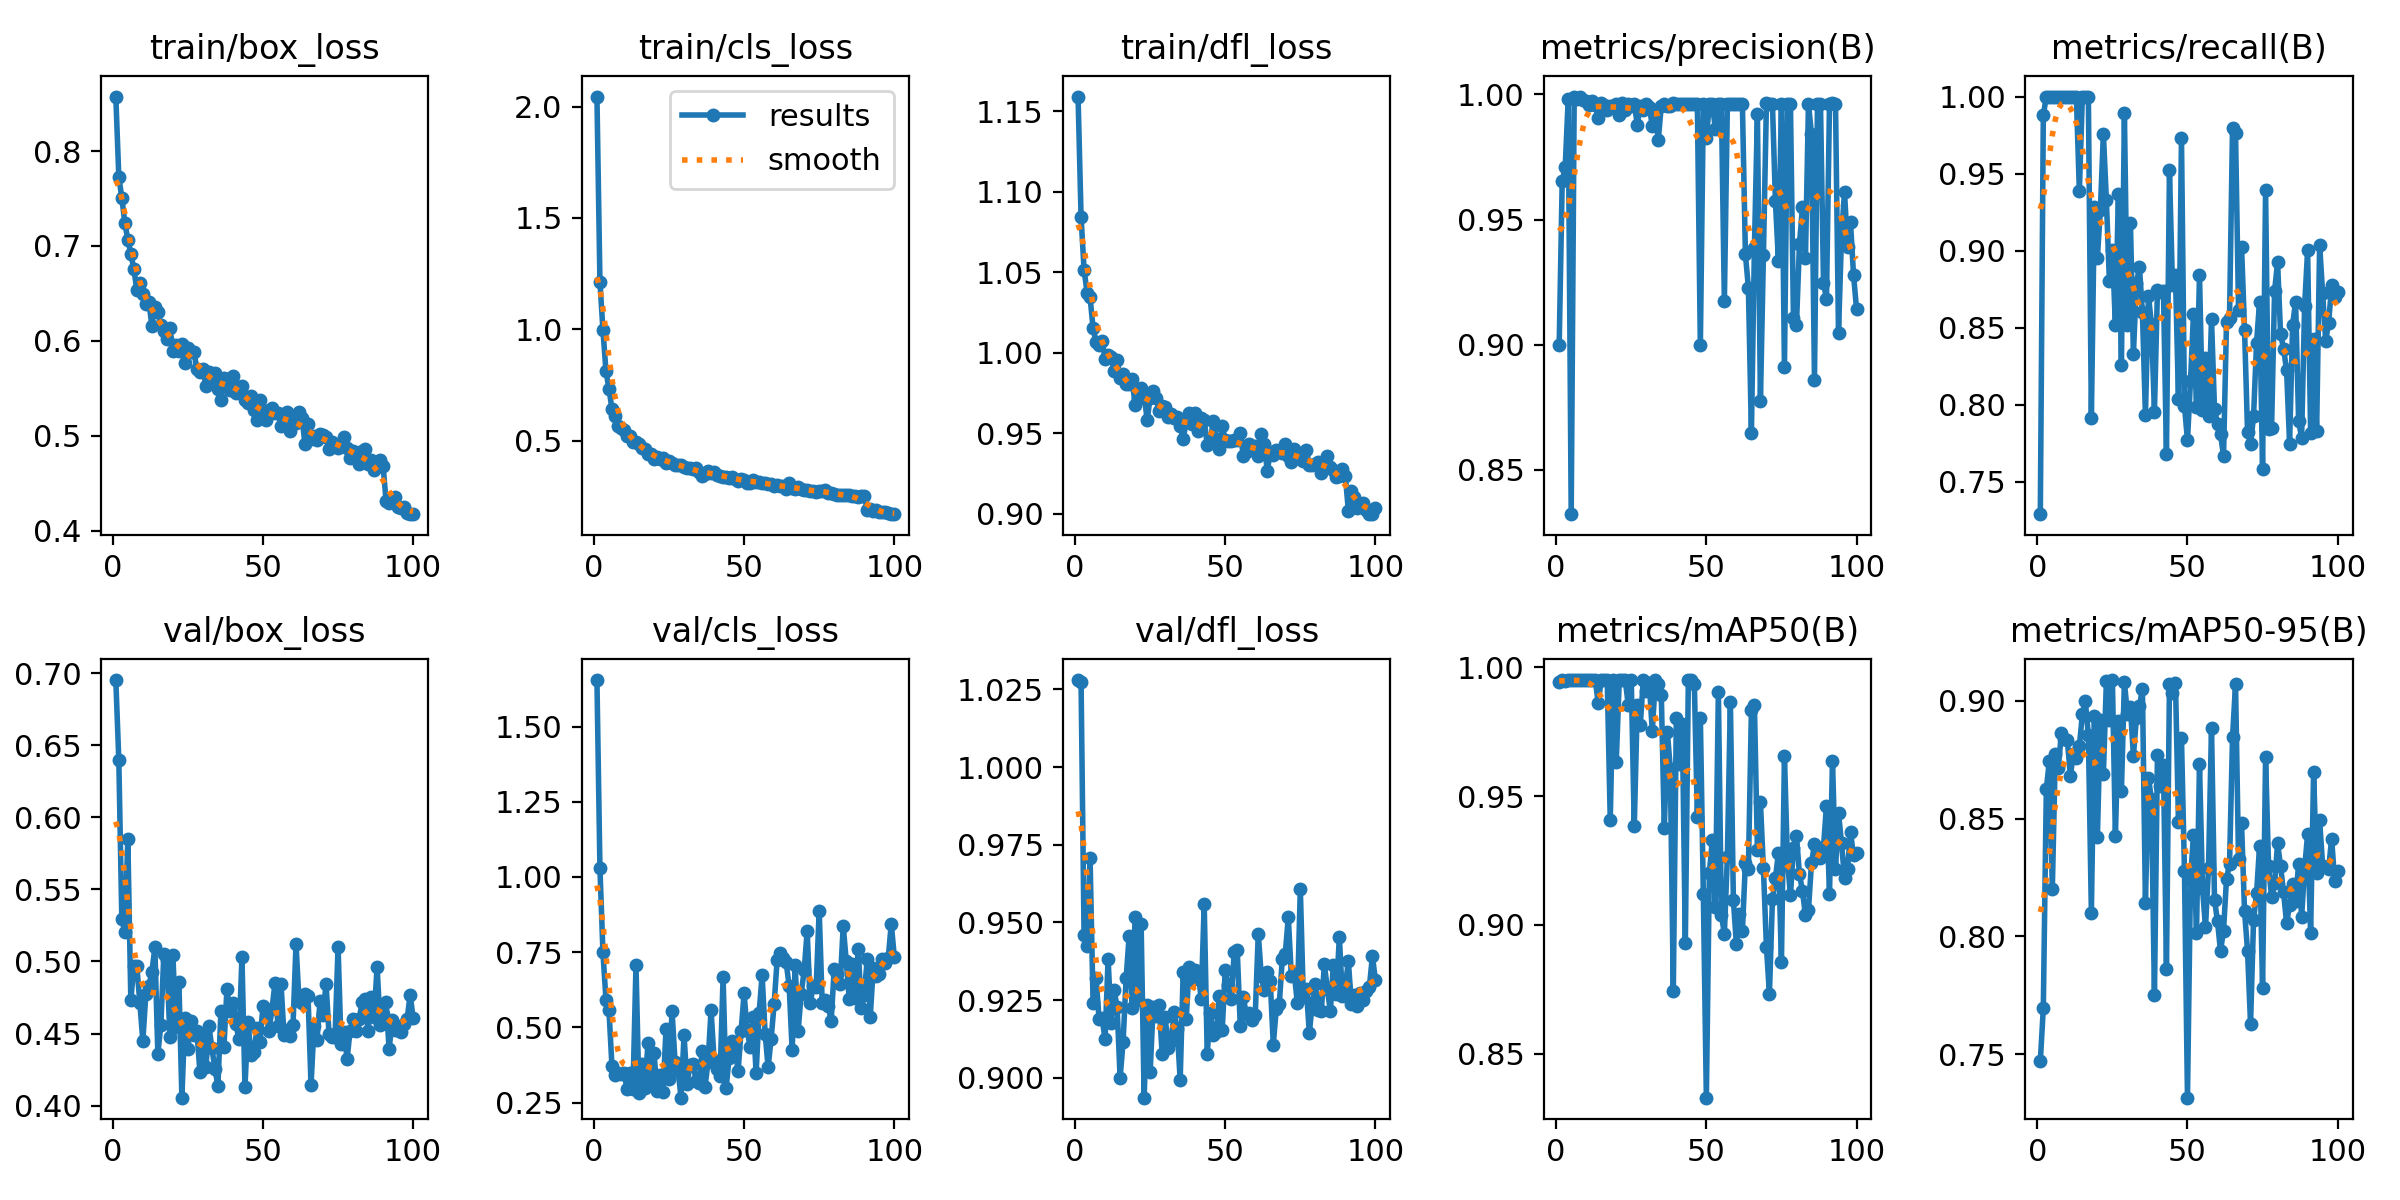

Source data for this figure (header and first rows):
epoch, train/box_loss, train/cls_loss, train/dfl_loss, metrics/precision(B), metrics/recall(B), metrics/mAP50(B), metrics/mAP50-95(B), val/box_loss, val/cls_loss, val/dfl_loss, lr/pg0, lr/pg1, lr/pg2
1, 0.8574, 2.045, 1.159, 0.8998, 0.7289, 0.9941, 0.7469, 0.6953, 1.655, 1.028, 0.000413, 0.000413, 0.000413
2, 0.7727, 1.214, 1.085, 0.9652, 0.9879, 0.995, 0.7695, 0.6398, 1.029, 1.028, 0.0008214, 0.0008214, 0.0008214
3, 0.7507, 0.9964, 1.052, 0.9709, 1, 0.9944, 0.8623, 0.5297, 0.7492, 0.9458, 0.001222, 0.001222, 0.001222
4, 0.7243, 0.8126, 1.037, 0.9981, 1, 0.995, 0.8744, 0.5202, 0.5923, 0.9426, 0.001213, 0.001213, 0.001213
5, 0.7065, 0.7336, 1.034, 0.8322, 1, 0.995, 0.8203, 0.5849, 0.5579, 0.9706, 0.0012, 0.0012, 0.0012
6, 0.6918, 0.6423, 1.015, 0.9992, 1, 0.995, 0.8773, 0.4733, 0.3711, 0.9241, 0.001188, 0.001188, 0.001188
7, 0.6758, 0.6096, 1.007, 0.9981, 1, 0.995, 0.8713, 0.4969, 0.3409, 0.9321, 0.001176, 0.001176, 0.001176
8, 0.6536, 0.5666, 1.005, 0.9989, 1, 0.995, 0.8862, 0.4967, 0.3478, 0.9189, 0.001163, 0.001163, 0.001163
9, 0.6605, 0.5562, 1.008, 0.9976, 1, 0.995, 0.8836, 0.4714, 0.3456, 0.9192, 0.001151, 0.001151, 0.001151
10, 0.6496, 0.5489, 0.9965, 0.9973, 1, 0.995, 0.8834, 0.4448, 0.3501, 0.9123, 0.001139, 0.001139, 0.001139
11, 0.6392, 0.5198, 0.9989, 0.9959, 1, 0.995, 0.8682, 0.4774, 0.2966, 0.9384, 0.001126, 0.001126, 0.001126
12, 0.6412, 0.5191, 0.9974, 0.9973, 1, 0.995, 0.8773, 0.4832, 0.3497, 0.9177, 0.001114, 0.001114, 0.001114
13, 0.616, 0.4942, 0.9889, 0.9959, 1, 0.995, 0.8758, 0.4925, 0.2939, 0.9284, 0.001102, 0.001102, 0.001102
14, 0.6356, 0.4948, 0.9958, 0.9906, 0.9386, 0.9862, 0.8806, 0.5098, 0.7064, 0.9227, 0.001089, 0.001089, 0.001089
15, 0.63, 0.4834, 0.9842, 0.9967, 1, 0.995, 0.8942, 0.4356, 0.2804, 0.9, 0.001077, 0.001077, 0.001077
16, 0.6162, 0.4671, 0.9869, 0.996, 1, 0.995, 0.8997, 0.4562, 0.3778, 0.9117, 0.001064, 0.001064, 0.001064
17, 0.6106, 0.4607, 0.9804, 0.9939, 0.9997, 0.995, 0.8855, 0.5054, 0.3003, 0.932, 0.001052, 0.001052, 0.001052
18, 0.6022, 0.4391, 0.9805, 0.9955, 0.7916, 0.9407, 0.8101, 0.5013, 0.4487, 0.9455, 0.00104, 0.00104, 0.00104
19, 0.6132, 0.4392, 0.9837, 0.9954, 0.9282, 0.995, 0.8934, 0.4477, 0.3153, 0.9225, 0.001027, 0.001027, 0.001027
20, 0.5893, 0.4175, 0.9674, 0.9963, 0.8954, 0.9633, 0.8419, 0.5042, 0.4165, 0.9519, 0.001015, 0.001015, 0.001015
21, 0.596, 0.4277, 0.9714, 0.9917, 0.9266, 0.995, 0.8918, 0.4547, 0.2895, 0.925, 0.001002, 0.001002, 0.001002
22, 0.5897, 0.4184, 0.9781, 0.9965, 0.9759, 0.995, 0.8689, 0.4861, 0.3415, 0.9494, 0.0009901, 0.0009901, 0.0009901
23, 0.597, 0.4199, 0.9746, 0.9938, 0.9328, 0.995, 0.9083, 0.4055, 0.2839, 0.8936, 0.0009778, 0.0009778, 0.0009778
24, 0.5769, 0.3981, 0.9581, 0.9963, 0.88, 0.9853, 0.8916, 0.461, 0.4934, 0.9233, 0.0009654, 0.0009654, 0.0009654
25, 0.5922, 0.407, 0.9723, 0.9953, 0.9003, 0.9949, 0.9087, 0.4394, 0.3275, 0.9018, 0.000953, 0.000953, 0.000953
26, 0.5884, 0.4007, 0.9766, 0.9963, 0.8518, 0.9382, 0.8425, 0.4589, 0.5561, 0.9229, 0.0009406, 0.0009406, 0.0009406
27, 0.5879, 0.3908, 0.9722, 0.988, 0.9368, 0.9852, 0.8913, 0.4488, 0.3863, 0.9198, 0.0009283, 0.0009283, 0.0009283
28, 0.5708, 0.3915, 0.9641, 0.9954, 0.8258, 0.9776, 0.8616, 0.4515, 0.36, 0.9234, 0.0009159, 0.0009159, 0.0009159
29, 0.5666, 0.389, 0.9669, 0.9937, 0.989, 0.995, 0.908, 0.4233, 0.2665, 0.9076, 0.0009035, 0.0009035, 0.0009035
30, 0.5698, 0.3822, 0.9666, 0.9964, 0.8519, 0.9907, 0.8943, 0.4487, 0.474, 0.9197, 0.0008911, 0.0008911, 0.0008911
31, 0.5529, 0.3752, 0.9601, 0.9951, 0.9182, 0.994, 0.8973, 0.4268, 0.3129, 0.9095, 0.0008787, 0.0008787, 0.0008787
32, 0.5666, 0.3755, 0.9622, 0.9874, 0.8331, 0.9751, 0.8766, 0.455, 0.3755, 0.9119, 0.0008664, 0.0008664, 0.0008664
33, 0.5593, 0.3707, 0.9594, 0.9924, 0.8788, 0.995, 0.8928, 0.4399, 0.3796, 0.9214, 0.000854, 0.000854, 0.000854
34, 0.5663, 0.3769, 0.96, 0.9819, 0.8892, 0.9936, 0.8975, 0.4252, 0.3234, 0.9158, 0.0008416, 0.0008416, 0.0008416
35, 0.5496, 0.3578, 0.9549, 0.9956, 0.8598, 0.9894, 0.905, 0.4138, 0.3161, 0.8994, 0.0008293, 0.0008293, 0.0008293
36, 0.5376, 0.3394, 0.9466, 0.9963, 0.7933, 0.9376, 0.8144, 0.4656, 0.42, 0.934, 0.0008169, 0.0008169, 0.0008169
37, 0.561, 0.3504, 0.9573, 0.9952, 0.8709, 0.975, 0.8673, 0.4408, 0.3036, 0.9189, 0.0008045, 0.0008045, 0.0008045
38, 0.5596, 0.3643, 0.9629, 0.9953, 0.8523, 0.9607, 0.8582, 0.4807, 0.3866, 0.9357, 0.0007921, 0.0007921, 0.0007921
39, 0.5476, 0.3527, 0.9558, 0.9964, 0.7955, 0.8745, 0.7751, 0.4657, 0.5569, 0.9316, 0.0007797, 0.0007797, 0.0007797
40, 0.5626, 0.3609, 0.9624, 0.9963, 0.8745, 0.9804, 0.8769, 0.471, 0.3924, 0.9348, 0.0007674, 0.0007674, 0.0007674
41, 0.5445, 0.3463, 0.9516, 0.9963, 0.8729, 0.9624, 0.8638, 0.4565, 0.361, 0.9341, 0.000755, 0.000755, 0.000755
42, 0.5517, 0.3398, 0.9593, 0.9962, 0.8739, 0.9779, 0.8726, 0.446, 0.3376, 0.9253, 0.0007426, 0.0007426, 0.0007426
43, 0.5527, 0.3374, 0.9585, 0.9962, 0.7682, 0.8929, 0.7862, 0.5029, 0.667, 0.9559, 0.0007302, 0.0007302, 0.0007302
44, 0.5374, 0.3384, 0.943, 0.9963, 0.9521, 0.995, 0.9072, 0.4129, 0.2979, 0.9078, 0.0007179, 0.0007179, 0.0007179
45, 0.5347, 0.3331, 0.9446, 0.9963, 0.8776, 0.995, 0.9031, 0.4578, 0.3979, 0.9208, 0.0007055, 0.0007055, 0.0007055
46, 0.5415, 0.3371, 0.9578, 0.9963, 0.884, 0.9935, 0.9077, 0.4353, 0.4549, 0.9139, 0.0006931, 0.0006931, 0.0006931
47, 0.527, 0.3279, 0.9468, 0.9963, 0.8039, 0.9419, 0.8484, 0.4373, 0.4313, 0.9146, 0.0006808, 0.0006808, 0.0006808
48, 0.5169, 0.3185, 0.9406, 0.8997, 0.9733, 0.9804, 0.8841, 0.4536, 0.3559, 0.9263, 0.0006684, 0.0006684, 0.0006684
49, 0.538, 0.329, 0.9546, 0.9963, 0.7991, 0.9118, 0.8277, 0.4439, 0.4886, 0.9154, 0.000656, 0.000656, 0.000656
50, 0.5267, 0.3235, 0.946, 0.9827, 0.7769, 0.833, 0.7316, 0.4694, 0.6129, 0.9347, 0.0006436, 0.0006436, 0.0006436
51, 0.5163, 0.3107, 0.9451, 0.9963, 0.8151, 0.9202, 0.8241, 0.466, 0.4898, 0.93, 0.0006312, 0.0006312, 0.0006312
52, 0.523, 0.3114, 0.9452, 0.9963, 0.859, 0.933, 0.8429, 0.4516, 0.4356, 0.9253, 0.0006189, 0.0006189, 0.0006189
53, 0.5293, 0.325, 0.9457, 0.9861, 0.7985, 0.9069, 0.8013, 0.4672, 0.5346, 0.9406, 0.0006065, 0.0006065, 0.0006065
54, 0.5238, 0.312, 0.9462, 0.9963, 0.8844, 0.9903, 0.8732, 0.4848, 0.3478, 0.9412, 0.0005941, 0.0005941, 0.0005941
55, 0.5244, 0.3157, 0.9503, 0.9963, 0.7965, 0.9038, 0.8205, 0.4554, 0.5491, 0.9168, 0.0005818, 0.0005818, 0.0005818
56, 0.5107, 0.3101, 0.9363, 0.9173, 0.8304, 0.8966, 0.8039, 0.4846, 0.6735, 0.9259, 0.0005694, 0.0005694, 0.0005694
57, 0.5134, 0.309, 0.9383, 0.9962, 0.7926, 0.9263, 0.8289, 0.449, 0.4791, 0.9207, 0.000557, 0.000557, 0.000557
58, 0.5248, 0.3068, 0.9435, 0.9963, 0.8554, 0.9866, 0.8886, 0.4526, 0.3672, 0.9207, 0.0005446, 0.0005446, 0.0005446
59, 0.5053, 0.305, 0.9394, 0.9962, 0.7973, 0.9095, 0.8155, 0.4482, 0.4622, 0.9188, 0.0005322, 0.0005322, 0.0005322
60, 0.5186, 0.296, 0.9423, 0.9964, 0.7872, 0.8926, 0.8064, 0.4558, 0.5781, 0.9203, 0.0005199, 0.0005199, 0.0005199
... 40 more rows
